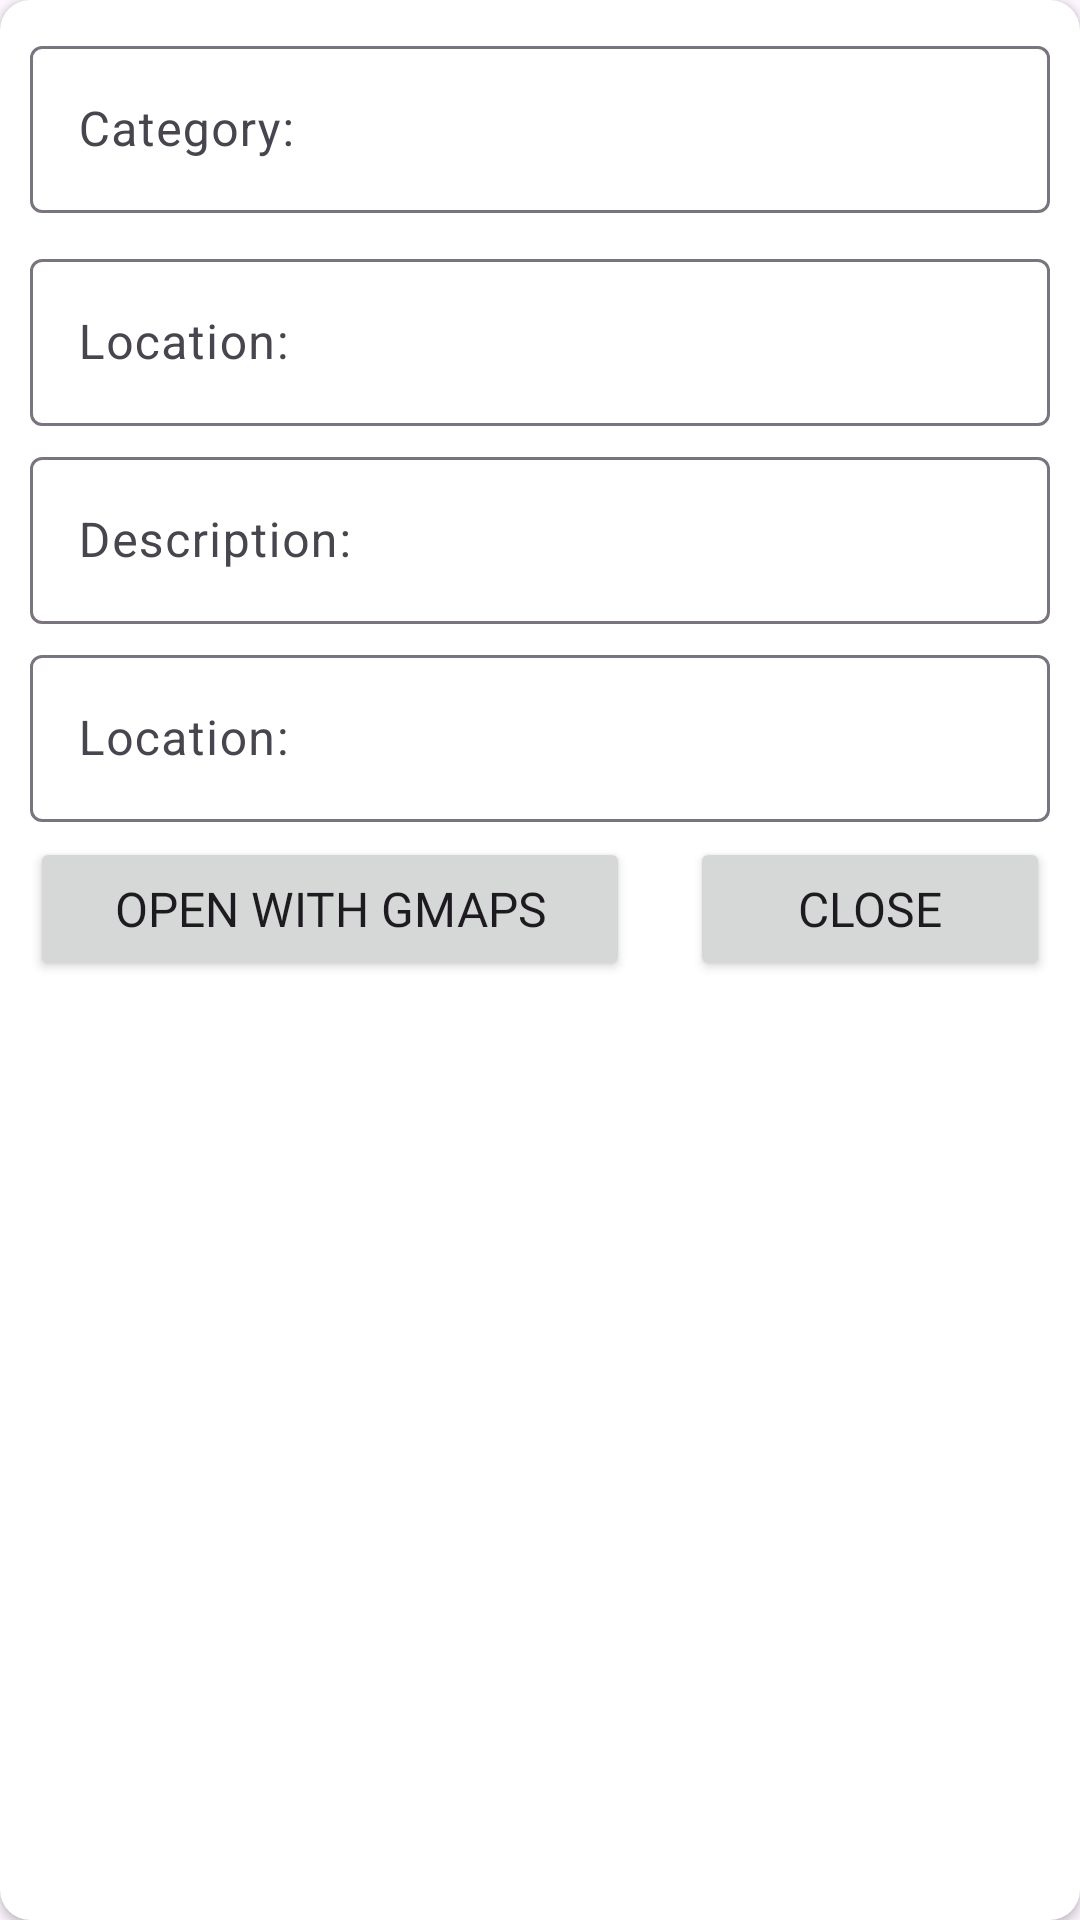

Write the Android layout XML for this screen, with the resource values it uses.
<!-- AndroidManifest.xml: application theme Theme.BingMaps -->
<!-- res/layout/dialog_flayout_info.xml -->
<?xml version="1.0" encoding="utf-8"?>
<androidx.cardview.widget.CardView xmlns:android="http://schemas.android.com/apk/res/android"
    xmlns:app="http://schemas.android.com/apk/res-auto"
    xmlns:tools="http://schemas.android.com/tools"
    android:layout_width="match_parent"
    android:layout_height="match_parent"
    android:layout_margin="10dp"
    app:cardCornerRadius="10dp">

    <androidx.constraintlayout.widget.ConstraintLayout
        android:layout_width="match_parent"
        android:layout_height="match_parent">

        <LinearLayout
            android:layout_width="match_parent"
            android:layout_height="match_parent"
            android:orientation="vertical"
            app:layout_constraintBottom_toBottomOf="parent"
            app:layout_constraintEnd_toEndOf="parent"
            app:layout_constraintStart_toStartOf="parent"
            app:layout_constraintTop_toTopOf="parent">
            <com.google.android.material.textfield.TextInputLayout
                android:layout_width="match_parent"
                android:layout_height="wrap_content"
                android:layout_marginLeft="10dp"
                android:layout_marginTop="10dp"
                android:layout_marginRight="10dp">

                <com.google.android.material.textfield.TextInputEditText
                    android:id="@+id/tvCategory"
                    android:layout_width="match_parent"
                    android:layout_height="wrap_content"
                    android:editable="false"
                    android:enabled="true"
                    android:hint="Category:"
                    android:textColorHint="@color/black" />
            </com.google.android.material.textfield.TextInputLayout>
            <com.google.android.material.textfield.TextInputLayout
                android:layout_width="match_parent"
                android:layout_height="wrap_content"
                android:layout_marginLeft="10dp"
                android:layout_marginTop="10dp"
                android:layout_marginRight="10dp">

                <com.google.android.material.textfield.TextInputEditText
                    android:id="@+id/tvTitle"
                    android:layout_width="match_parent"
                    android:layout_height="wrap_content"
                    android:editable="false"
                    android:enabled="true"
                    android:hint="Location:"
                    android:textColorHint="@color/black" />
            </com.google.android.material.textfield.TextInputLayout>

            <com.google.android.material.textfield.TextInputLayout
                android:layout_width="match_parent"
                android:layout_height="wrap_content"
                android:layout_marginLeft="10dp"
                android:layout_marginTop="5dp"
                android:layout_marginRight="10dp">

                <com.google.android.material.textfield.TextInputEditText
                    android:id="@+id/tvDescription"
                    android:layout_width="match_parent"
                    android:layout_height="wrap_content"
                    android:editable="false"
                    android:enabled="true"
                    android:hint="Description: "
                    android:textColorHint="@color/black" />
            </com.google.android.material.textfield.TextInputLayout>

            <com.google.android.material.textfield.TextInputLayout
                android:layout_width="match_parent"
                android:layout_height="wrap_content"
                android:layout_marginLeft="10dp"
                android:layout_marginTop="5dp"
                android:layout_marginRight="10dp"
                android:layout_marginBottom="5dp">

                <com.google.android.material.textfield.TextInputEditText
                    android:id="@+id/tvLocation"
                    android:layout_width="match_parent"
                    android:layout_height="wrap_content"
                    android:drawableRight="@drawable/baseline_content_copy_24"
                    android:editable="false"
                    android:enabled="true"
                    android:hint="Location:"
                    android:textColorHint="@color/black" />
            </com.google.android.material.textfield.TextInputLayout>

            <LinearLayout
                android:layout_width="match_parent"
                android:layout_height="wrap_content"
                android:orientation="horizontal">

                <Button
                    android:id="@+id/btnOpenWithGoogleMap"
                    android:layout_width="wrap_content"
                    android:layout_height="wrap_content"
                    android:layout_marginLeft="10dp"
                    android:layout_marginRight="10dp"
                    android:layout_weight="1"
                    android:editable="true"
                    android:fontFamily="@font/robotobold"
                    android:text="Open With GMaps"
                    android:textSize="16sp" />
                <Button
                    android:id="@+id/btnClose"
                    android:layout_width="wrap_content"
                    android:layout_height="wrap_content"
                    android:layout_marginLeft="10dp"
                    android:layout_marginRight="10dp"
                    android:layout_weight="1"
                    android:editable="true"
                    android:fontFamily="@font/robotobold"
                    android:text="Close"
                    android:textSize="16sp" />
            </LinearLayout>

        </LinearLayout>

    </androidx.constraintlayout.widget.ConstraintLayout>
</androidx.cardview.widget.CardView>
<!-- resources referenced by this layout -->
<resources>
  <color name="black">#FF000000</color>
  <style name="Theme.BingMaps" parent="Base.Theme.BingMaps" />
  <style name="Base.Theme.BingMaps" parent="Theme.Material3.Light.NoActionBar">
          
           <item name="colorPrimary">@color/colorPrimary</item>
           <item name="colorPrimaryDark">@color/colorPrimaryDark</item>
           <item name="colorAccent">@color/colorAccent</item>
      </style>
  <color name="colorPrimary">#FF9100</color>
  <color name="colorPrimaryDark">#D37C0A</color>
  <color name="colorAccent">#ECA240</color>
</resources>
